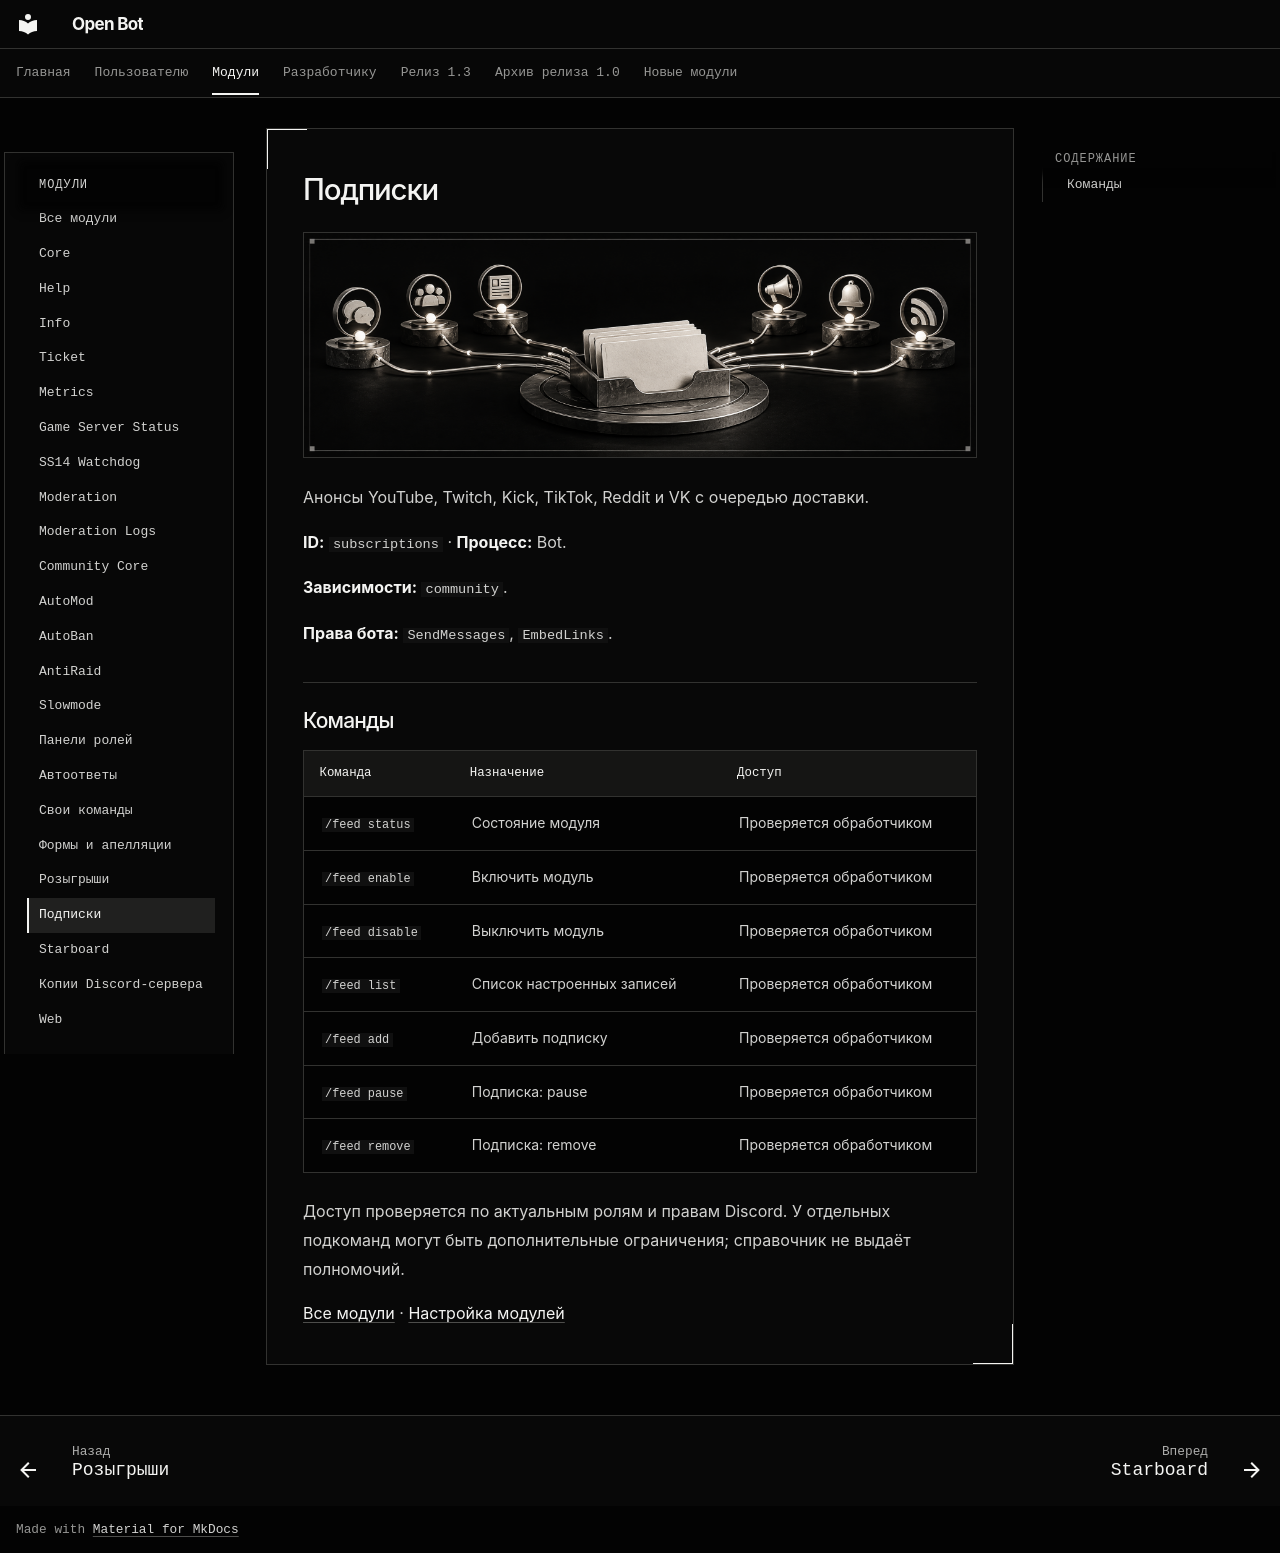

repository: cryals/open-bot · page: user/modules/subscriptions/index.html · generator: mkdocs

<!-- module-reference:start -->

# Подписки

![Подписки — иллюстрация модуля](../../assets/modules/subscriptions.png)

Анонсы YouTube, Twitch, Kick, TikTok, Reddit и VK с очередью доставки.

**ID:** `subscriptions` · **Процесс:** Bot.

**Зависимости:** `community`.

**Права бота:** `SendMessages`, `EmbedLinks`.

## Команды

| Команда         | Назначение                 | Доступ                   |
| --------------- | -------------------------- | ------------------------ |
| `/feed status`  | Состояние модуля           | Проверяется обработчиком |
| `/feed enable`  | Включить модуль            | Проверяется обработчиком |
| `/feed disable` | Выключить модуль           | Проверяется обработчиком |
| `/feed list`    | Список настроенных записей | Проверяется обработчиком |
| `/feed add`     | Добавить подписку          | Проверяется обработчиком |
| `/feed pause`   | Подписка: pause            | Проверяется обработчиком |
| `/feed remove`  | Подписка: remove           | Проверяется обработчиком |

Доступ проверяется по актуальным ролям и правам Discord. У отдельных подкоманд могут быть дополнительные ограничения; справочник не выдаёт полномочий.

[Все модули](../catalog.md) · [Настройка модулей](../community.md)

<!-- module-reference:end -->
